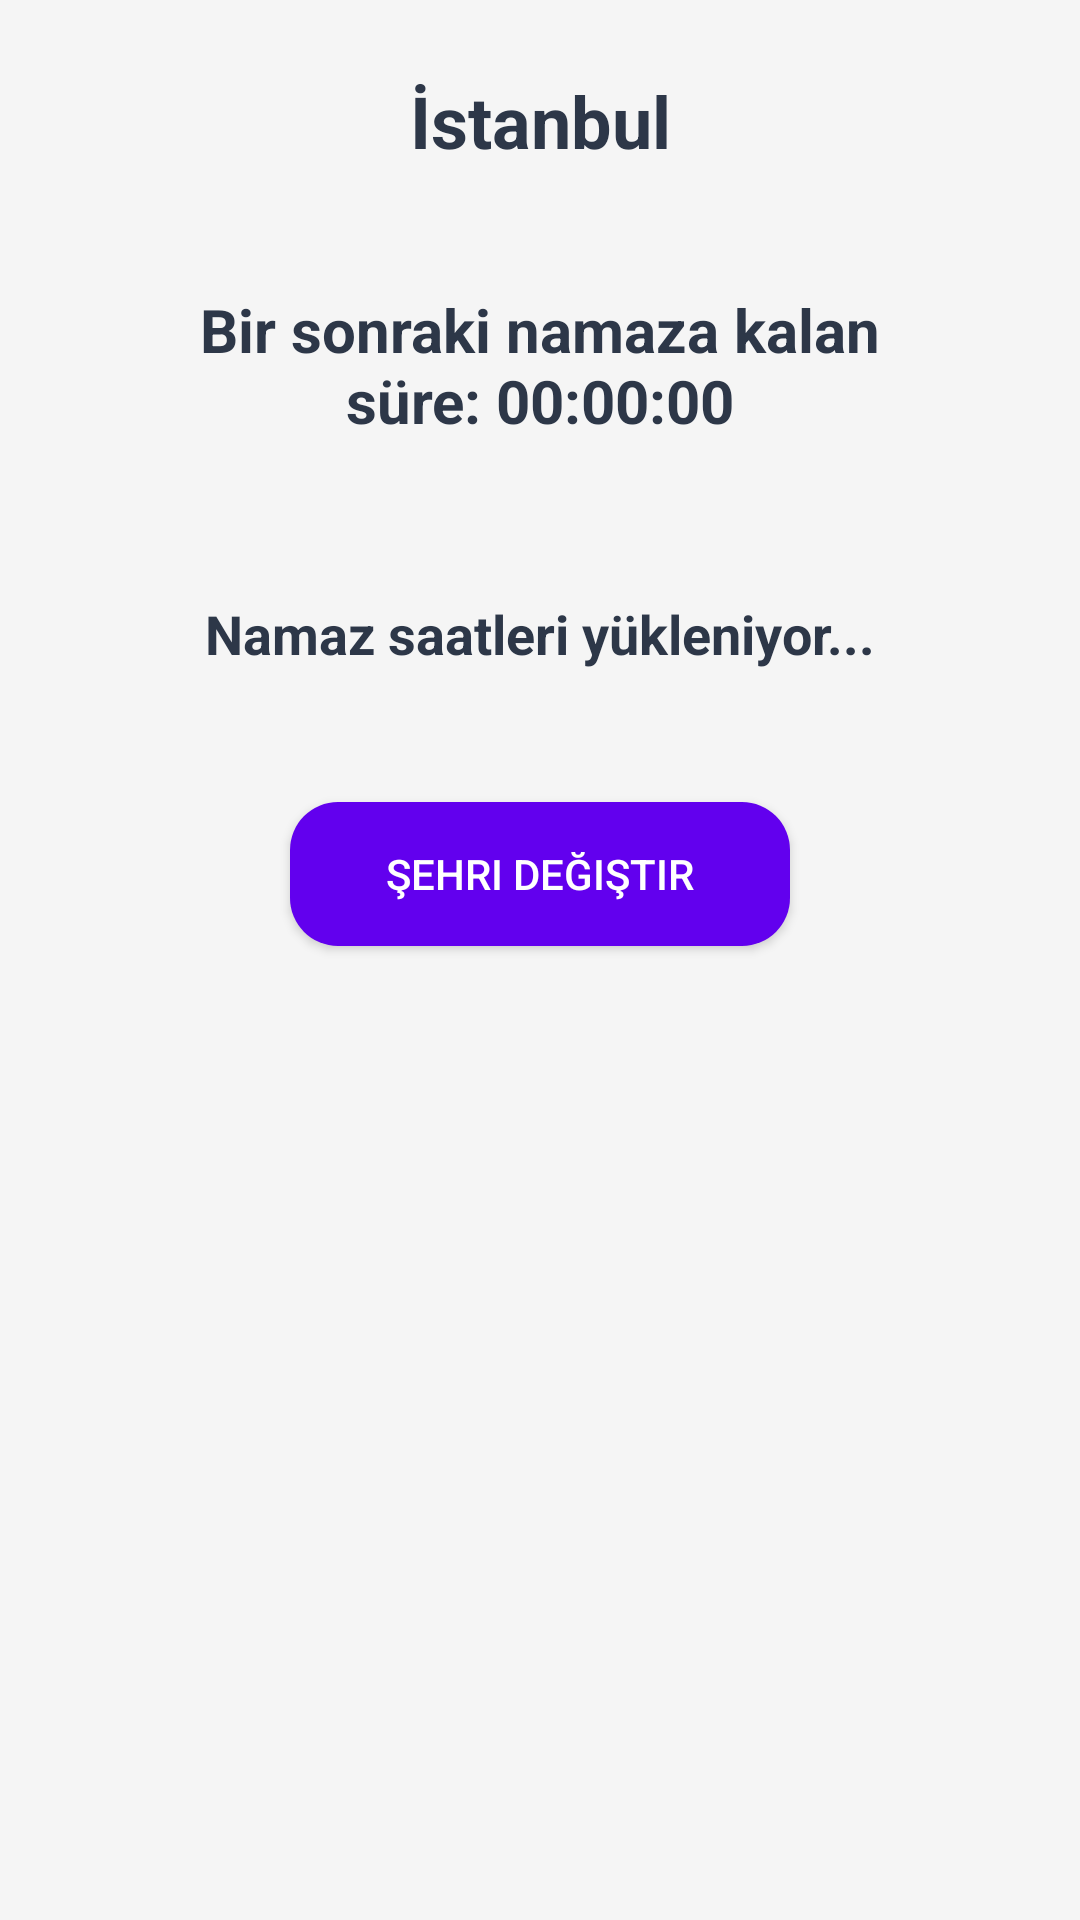

Reconstruct the res/layout file that produces this screen, plus the resources it refers to.
<!-- AndroidManifest.xml: fallback theme Theme.MaterialComponents.DayNight.NoActionBar -->
<!-- res/layout/activity_main.xml -->
<?xml version="1.0" encoding="utf-8"?>
<androidx.constraintlayout.widget.ConstraintLayout
    xmlns:android="http://schemas.android.com/apk/res/android"
    xmlns:app="http://schemas.android.com/apk/res-auto"
    android:layout_width="match_parent"
    android:layout_height="match_parent"
    android:padding="16dp"
    android:background="@color/background_color">

    
    <TextView
        android:id="@+id/txtCityName"
        android:layout_width="wrap_content"
        android:layout_height="wrap_content"
        android:text="İstanbul"
        android:textSize="24sp"
        android:textStyle="bold"
        android:padding="8dp"
        android:textColor="@color/text_color"
        app:layout_constraintTop_toTopOf="parent"
        app:layout_constraintStart_toStartOf="parent"
        app:layout_constraintEnd_toEndOf="parent"/>

    
    <TextView
        android:id="@+id/txtCountdown"
        android:layout_width="0dp"
        android:layout_height="wrap_content"
        android:text="Bir sonraki namaza kalan süre: 00:00:00"
        android:textSize="20sp"
        android:textStyle="bold"
        android:gravity="center"
        android:padding="16dp"
        android:layout_marginTop="16dp"
        android:background="@drawable/textview_background"
        android:textColor="@color/text_color"
        app:layout_constraintTop_toBottomOf="@id/txtCityName"
        app:layout_constraintStart_toStartOf="parent"
        app:layout_constraintEnd_toEndOf="parent"
        app:layout_constraintWidth_percent="0.9"/>

    
    <TextView
        android:id="@+id/txtNamazVakitleri"
        android:layout_width="0dp"
        android:layout_height="wrap_content"
        android:text="Namaz saatleri yükleniyor..."
        android:textSize="18sp"
        android:textStyle="bold"
        android:gravity="center"
        android:padding="20dp"
        android:layout_marginTop="16dp"
        android:background="@drawable/textview_background"
        android:textColor="@color/text_color"
        app:layout_constraintTop_toBottomOf="@id/txtCountdown"
        app:layout_constraintStart_toStartOf="parent"
        app:layout_constraintEnd_toEndOf="parent"
        app:layout_constraintWidth_percent="0.9"/>

    
    <Button
        android:id="@+id/btnChangeCity"
        android:layout_width="wrap_content"
        android:layout_height="wrap_content"
        android:text="Şehri Değiştir"
        android:layout_marginTop="24dp"
        android:paddingStart="32dp"
        android:paddingEnd="32dp"
        android:paddingTop="14dp"
        android:paddingBottom="14dp"
        android:backgroundTint="@color/button_color"
        android:textColor="@color/button_text_color"
        android:elevation="4dp"
        android:background="@drawable/button_background"
        app:layout_constraintTop_toBottomOf="@id/txtNamazVakitleri"
        app:layout_constraintStart_toStartOf="parent"
        app:layout_constraintEnd_toEndOf="parent"/>

</androidx.constraintlayout.widget.ConstraintLayout>
<!-- resources referenced by this layout -->
<resources>
  <color name="background_color">#F5F5F5</color>
  <color name="button_color">#6200EE</color>
  <color name="button_text_color">#FFFFFF</color>
  <color name="text_color">#2D3748</color>
  <!-- drawable button_background (drawable) -->
  <shape xmlns:android="http://schemas.android.com/apk/res/android">
      <solid android:color="@color/button_background_color"/>
      <corners android:radius="16dp"/>
      <padding android:left="16dp" android:top="16dp" android:right="16dp" android:bottom="16dp"/>
  </shape>
  <color name="button_background_color">#FF6200EE</color>
</resources>
